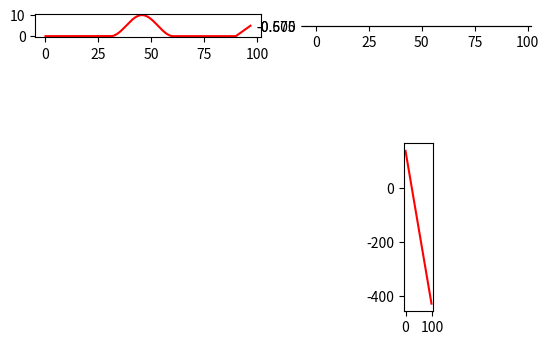

Write the Python code that produced this figure.
"""
[redacted]
Novembre 2018
"""

import math
import matplotlib.pyplot as plt
import numpy as np


l1 = 30
l2 = 30
h2 = 10
l3 = 30
l4 = 7
h4 = 5
Elastic = 15
Volant = 20
Pot = 25
Poids_voiture = 2*9.806
Frot_mu = 0.3
travail_Frot = 0
dap = 0.3

spring_angle = np.pi
rigidity_k = 0.04


global step

step = 0.1    # pas de simulation [m]
end = l1+l2+l3+l4       # fin de la simulation [m]

def direction(l):
    """
    pre: l distance parcourue [m]
    post: retourne la direction du robot à la distance l [rad]
    """
    if 0<=l<=l1:
        return 0
    if l1<l<=l1+l2:
        a = -h2*math.sin(((math.pi*2)*l/l2)-l1)/2
        b = -h2*math.sin(((math.pi*2)*(l+step)/l2)-l1)/2
        return (b-a)
    if l1+l2<l<=l1+l2+l3:
        return 0
    if l1+l2+l3<l<=l1+l2+l3+l4:
        return (h4/l4)*step


def y_pos_array(x_lst):
    """
    Determine the y position of the car
    """
    y = np.empty(len(x_lst))
    y[0] = 0
    for i in range(len(y)+1):
        try:
            y[i] = y[i-1] + direction(x_lst[i])
        except:
            pass
    return y


def compute_distance(x_lst,y_lst):
    """
    Compute the distance done in a certain interval dy/dx.
    Return an np array of the dl (related to dx)
    """
    distance = np.empty(len(x_lst))
    for i in range(len(x_lst)):
        try:
            distance[i] = ((y_lst[i+1]-y_lst[i])**2 + (x_lst[i+1]-x_lst[i])**2)**0.5
        except:
            pass
    return distance


def compute_inclinaison(x_lst, y_lst):
    """
    Compute the inclinaison on dy/dx
    Return an np array of the angle (related to dx)
    """
    inclinaison = np.empty(len(x_lst))
    for i in range(len(x_lst)):
        try:
            inclinaison[i] = math.atan((y_lst[i+1]-y_lst[i])/(x_lst[i+1]-x_lst[i]))
        except:
            pass
    return inclinaison


def compute_kinetic_energy(x_lst):
    kinetic_energy = np.empty(len(x_lst))
    return


def compute_potential_energy(x_lst,y_lst):
    """
    Compute the potential energy of the car
    Return an np array of the potential energy (in Joules)
    """        
    potential_energy = np.empty(len(x_lst))
    for i in len(x_lst):
        potential_energy[i] = y_lst[i] * Poids_voiture        
    return potential_energy


def compute_elastic_energy(x_lst, theta, trigger_x_pos, rigidity_k):
    """
    Compute the energy contained in the spring. It's full until it is at a certain point on the track. 
    After this point the energy equals 0 
    """
    elastic_energy = np.empty(len(x_lst))
    for i in range(len(x_lst)):
        if x_lst[i] < trigger_x_pos:
            elastic_energy[i] = (1/2)*rigidity_k*theta**2
        else:
            elastic_energy[i] = 0
    return elastic_energy                                                                 


def internal_friction_work(distance_list, equ_friction_coef):
    """
    Compute the work done by internal friction during a certain distance.
    Return an np array of the work done in a certain interval of distance dl
    """
    friction_work = np.empty(len(distance_lst))
    for i in range(len(distance_lst)):
        try:
            friction_work[i] = -1 * distance_lst[i] * equ_friction_coef 
        except:
            pass
    return friction_work


def compute_friction_work(distance_lst, inclinaison, friction_coef, car_weight):
    """
    Compute the work done by friction during a certain distance. Take care of the inclinaison
    Return an np array of the work done in a certain interval of distance dl
    """
    friction_work = np.empty(len(distance_lst))
    for i in range(len(distance_lst)):
        try:
            friction_work[i] = -1 *step * friction_coef * car_weight 
        except:
            pass
    return friction_work


def compute_total_work(f_work_lst):
    total_work = np.empty(len(f_work_lst))
    total_work[0] = 140
    for i in range(len(f_work_lst)):
        try:
            total_work[i+1] = total_work[i] + f_work_lst[i]
        except:
            pass
    return total_work 

def compute_distance_balistic_no_air(Ecinetic, l4, h4):
    speed = Ecinetic * 2 / Poids_voiture / 9.806
    speedx = speed * (l4/((l4**2 + h4 **2)**0.5))
    speedy = speed * (h4/((l4**2 + h4 **2)**0.5))
    t = speedy + ((speedy)**2 + 4 * h4 * 9.81)**0.5 / 9.81
    distance = speedx * t
    return distance*100

def compute_energy_volant(rayon, hauteur, masse, omega):
    return masse/8*(rayon**2 + (hauteur**2)/3) * omega**2

x = np.arange(0, end, step)    # distance parcourue [m]
y = y_pos_array(x)
distance = compute_distance(x,y)
inclinaison = compute_inclinaison(x,y)
f_work = compute_friction_work(distance,inclinaison,Frot_mu,Poids_voiture)
elastic_energy = compute_elastic_energy(x,spring_angle,10,rigidity_k)
e_tot = compute_total_work(f_work)
print(compute_energy_volant(0.045,0.01,0.5,50))
print(compute_distance_balistic_no_air(0,33,12))


plt.subplot(221, aspect='equal')  # grille 2x1, 2e graphique
plt.plot(x, y, 'red', label="trajectoire")

plt.subplot(222, aspect='equal')  # grille 2x1, 2e graphique
plt.plot(x, f_work, 'blue', label="distance")

plt.subplot(224, aspect='equal')  # grille 2x1, 2e graphique
plt.plot(x, e_tot, 'red', label="friction")

plt.show()
